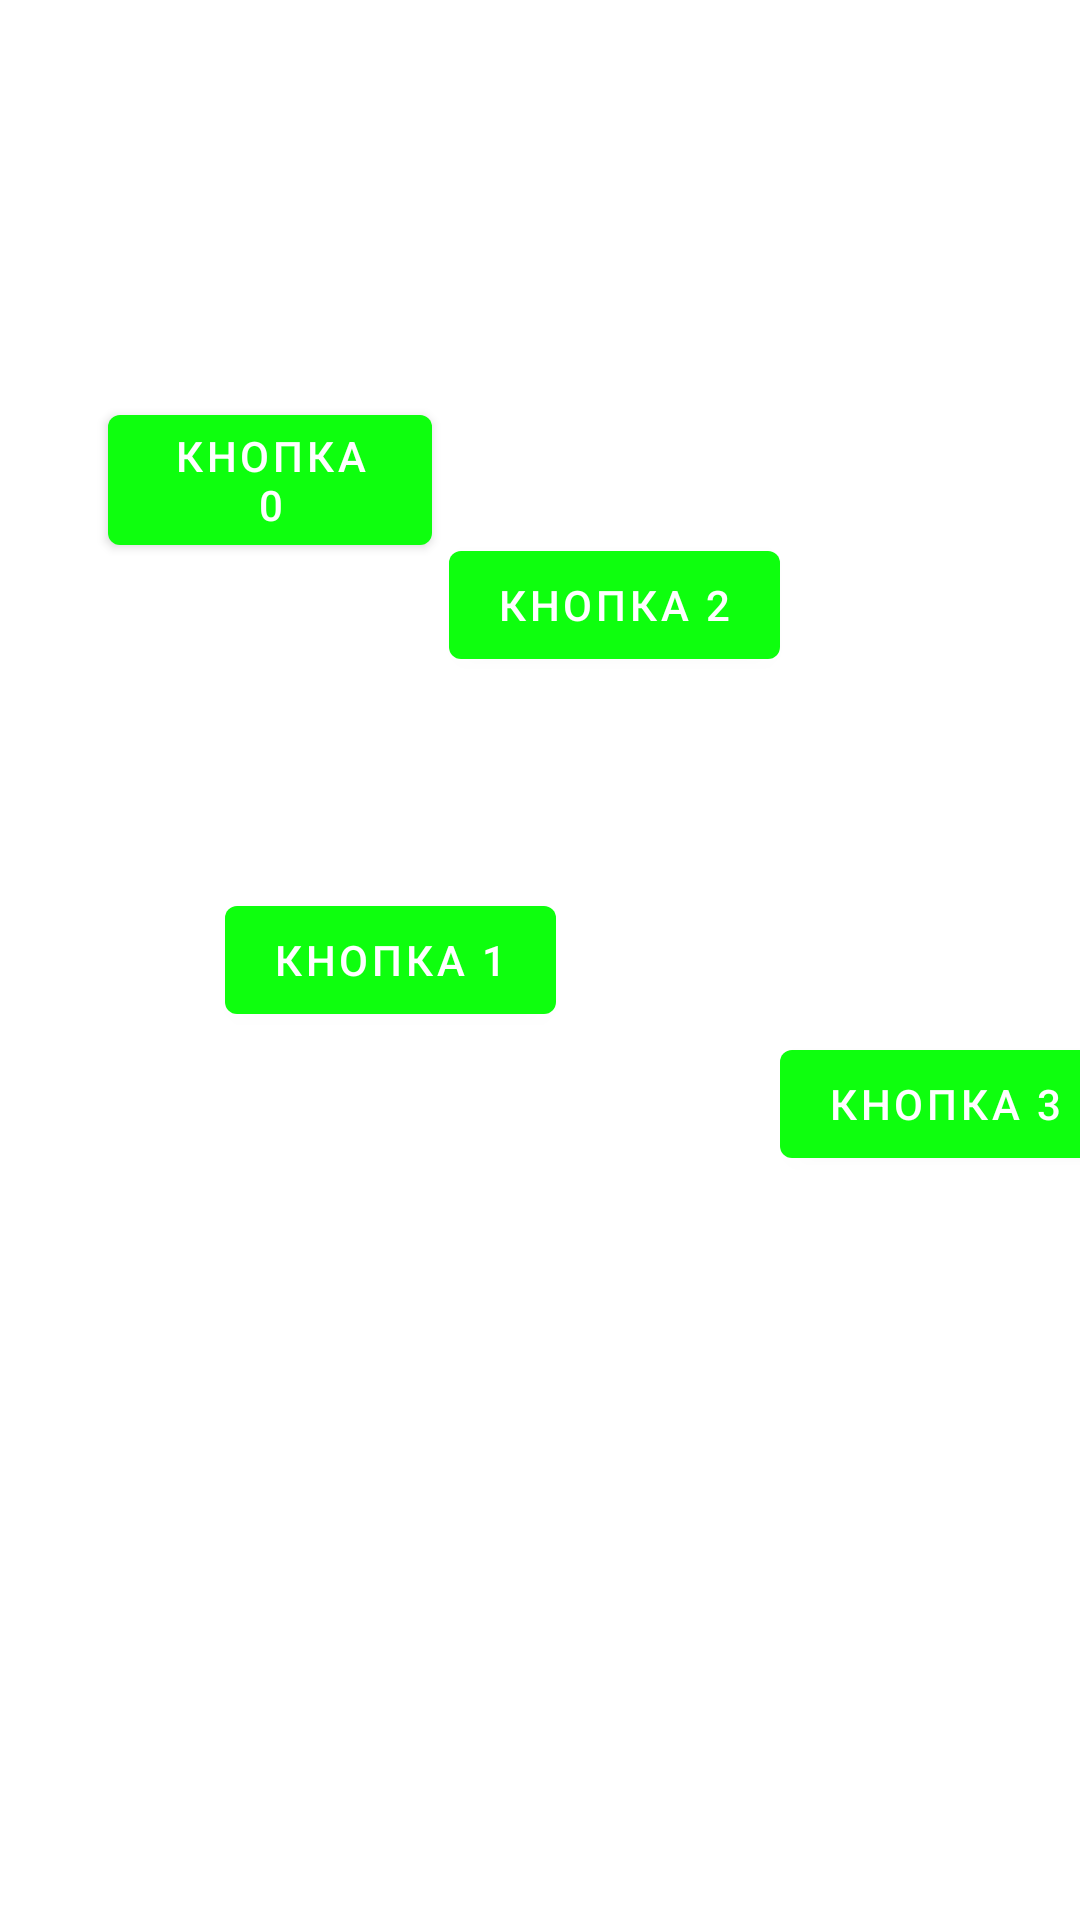

Android layout source for this screen:
<!-- AndroidManifest.xml: application theme SplashTheme -->
<!-- res/layout/fragment_constraint.xml -->
<?xml version="1.0" encoding="utf-8"?>
<androidx.constraintlayout.widget.ConstraintLayout xmlns:android="http://schemas.android.com/apk/res/android"
    xmlns:app="http://schemas.android.com/apk/res-auto"
    android:layout_width="match_parent"
    android:layout_height="match_parent">


    <androidx.constraintlayout.widget.Group
        android:id="@+id/group1"
        android:layout_width="wrap_content"
        android:layout_height="wrap_content"
        app:constraint_referenced_ids="btn1,btn2,btn3"/>

    <com.google.android.material.button.MaterialButton
        android:id="@+id/btn0"
        android:layout_width="0dp"
        android:layout_height="wrap_content"
        android:text="@string/_0"
        app:layout_constraintWidth_percent="0.3"
        app:layout_constraintVertical_bias="0.1"
        app:layout_constraintBottom_toBottomOf="@id/guideline4"
        app:layout_constraintEnd_toEndOf="@id/guideline1"
        app:layout_constraintStart_toStartOf="@id/guideline1"
        app:layout_constraintTop_toTopOf="@id/guideline4" />

    <androidx.constraintlayout.widget.Barrier
        android:id="@+id/barrier1"
        app:barrierDirection="end"
        app:constraint_referenced_ids="btn1,btn2"
        android:layout_width="wrap_content"
        android:layout_height="wrap_content"/>
    <androidx.constraintlayout.widget.Barrier
        android:id="@+id/barrier2"
        app:barrierDirection="bottom"
        app:constraint_referenced_ids="btn1,btn2"
        android:layout_width="wrap_content"
        android:layout_height="wrap_content"/>


    <androidx.constraintlayout.widget.Guideline
        android:id="@+id/guideline1"
        android:orientation="vertical"
        app:layout_constraintGuide_percent="0.25"
        android:layout_width="wrap_content"
        android:layout_height="wrap_content"/>
    <androidx.constraintlayout.widget.Guideline
        android:id="@+id/guideline2"
        android:orientation="vertical"
        app:layout_constraintGuide_percent="0.5"
        android:layout_width="wrap_content"
        android:layout_height="wrap_content"/>

    <androidx.constraintlayout.widget.Guideline
        android:id="@+id/guideline3"
        android:orientation="vertical"
        app:layout_constraintGuide_percent="0.75"
        android:layout_width="wrap_content"
        android:layout_height="wrap_content"/>
    <androidx.constraintlayout.widget.Guideline
        android:id="@+id/guideline4"
        android:orientation="horizontal"
        app:layout_constraintGuide_percent="0.25"
        android:layout_width="wrap_content"
        android:layout_height="wrap_content"/>
    <androidx.constraintlayout.widget.Guideline
        android:id="@+id/guideline6"
        android:orientation="horizontal"
        app:layout_constraintGuide_percent="0.5"
        android:layout_width="wrap_content"
        android:layout_height="wrap_content"/>

    <androidx.constraintlayout.widget.Guideline
        android:id="@+id/guideline7"
        android:orientation="horizontal"
        app:layout_constraintGuide_percent="0.75"
        android:layout_width="wrap_content"
        android:layout_height="wrap_content"/>

    <com.google.android.material.button.MaterialButton
        android:id="@+id/btn1"
        android:layout_width="wrap_content"
        android:layout_height="wrap_content"
        android:text="@string/_1"
        app:layout_constraintVertical_bias="0.5"
        app:layout_constraintHorizontal_bias="0.3"
        app:layout_constraintBottom_toBottomOf="parent"
        app:layout_constraintEnd_toEndOf="parent"
        app:layout_constraintStart_toStartOf="parent"
        app:layout_constraintTop_toTopOf="parent" />

    <com.google.android.material.button.MaterialButton
        android:id="@+id/btn2"
        android:layout_width="wrap_content"
        android:layout_height="wrap_content"
        android:text="@string/_2"
        app:layout_constraintVertical_bias="0.3"
        app:layout_constraintHorizontal_bias="0.6"
        app:layout_constraintBottom_toBottomOf="parent"
        app:layout_constraintEnd_toEndOf="parent"
        app:layout_constraintStart_toStartOf="parent"
        app:layout_constraintTop_toTopOf="parent" />

    <com.google.android.material.button.MaterialButton
        android:id="@+id/btn3"
        android:layout_width="wrap_content"
        android:layout_height="wrap_content"
        android:text="@string/_3"

        app:layout_constraintStart_toStartOf="@id/barrier1"
        app:layout_constraintTop_toTopOf="@id/barrier2" />

</androidx.constraintlayout.widget.ConstraintLayout>
<!-- resources referenced by this layout -->
<resources>
  <string name="_0">Кнопка 0</string>
  <string name="_1">Кнопка 1</string>
  <string name="_2">Кнопка 2</string>
  <string name="_3">Кнопка 3</string>
  <style name="SplashTheme" parent="MyBaseTheme">
          <item name="superColor">@color/white</item>
          <item name="android:windowBackground">@drawable/splash_background</item>
      </style>
  <style name="MyBaseTheme" parent="Theme.MaterialComponents.DayNight.NoActionBar">
  
          <item name="android:navigationBarColor">?superColor</item>
          <item name="colorPrimary">?superColor</item>
          <item name="colorOnPrimary">@color/white</item>
          <item name="colorPrimaryContainer">?superColor</item>
          <item name="colorOnPrimaryContainer">?superColor</item>
          <item name="colorPrimaryInverse">?superColor</item>
          <item name="colorSecondary">?superColor</item>
          <item name="colorOnSecondary">@color/white</item>
          <item name="colorSecondaryContainer">?superColor</item>
          <item name="colorOnSecondaryContainer">?superColor</item>
          <item name="colorTertiary">?superColor</item>
          <item name="colorOnTertiary">@color/white</item>
          <item name="colorTertiaryContainer">?superColor</item>
          <item name="colorOnTertiaryContainer">?superColor</item>
  
          <item name="textAppearanceBody2">@style/MyTextAppearance</item>
  
  
          <item name="android:statusBarColor" tools:targetApi="l">?superColor</item>
          
          <item name="materialButtonStyle">@style/MyButtonStyle</item>
          <item name="textInputStyle">@style/MyInputStyle</item>
          <item name="bottomAppBarStyle">@style/MyBottomAppBarStyle</item>
          <item name="bottomNavigationStyle">@style/MyBottomNavigationStyle</item>
  
      </style>
  <color name="white">#FFFFFFFF</color>
  <style name="MyTextAppearance" parent="TextAppearance.MaterialComponents.Body2">
          <item name="fontFamily">@font/azeret</item>
          <item name="android:fontFamily">sans-serif</item>
          <item name="android:textStyle">normal</item>
          <item name="android:textAllCaps">true</item>
          <item name="android:textSize">22sp</item>
          <item name="android:letterSpacing">0.0108571429</item>
      </style>
  <style name="MyButtonStyle" parent="Widget.MaterialComponents.Button">
          <item name="backgroundTint">#0EFF0E</item>
  
      </style>
  <style name="MyInputStyle" parent="Widget.MaterialComponents.TextInputLayout.OutlinedBox">
          <item name="boxStrokeColor">#0EFF0E</item>
      </style>
  <style name="MyBottomAppBarStyle" parent="Widget.MaterialComponents.BottomAppBar.Colored">
          <item name="backgroundTint">?superColor</item>
      </style>
  <style name="MyBottomNavigationStyle" parent="Widget.MaterialComponents.BottomNavigationView">
  
      </style>
</resources>
